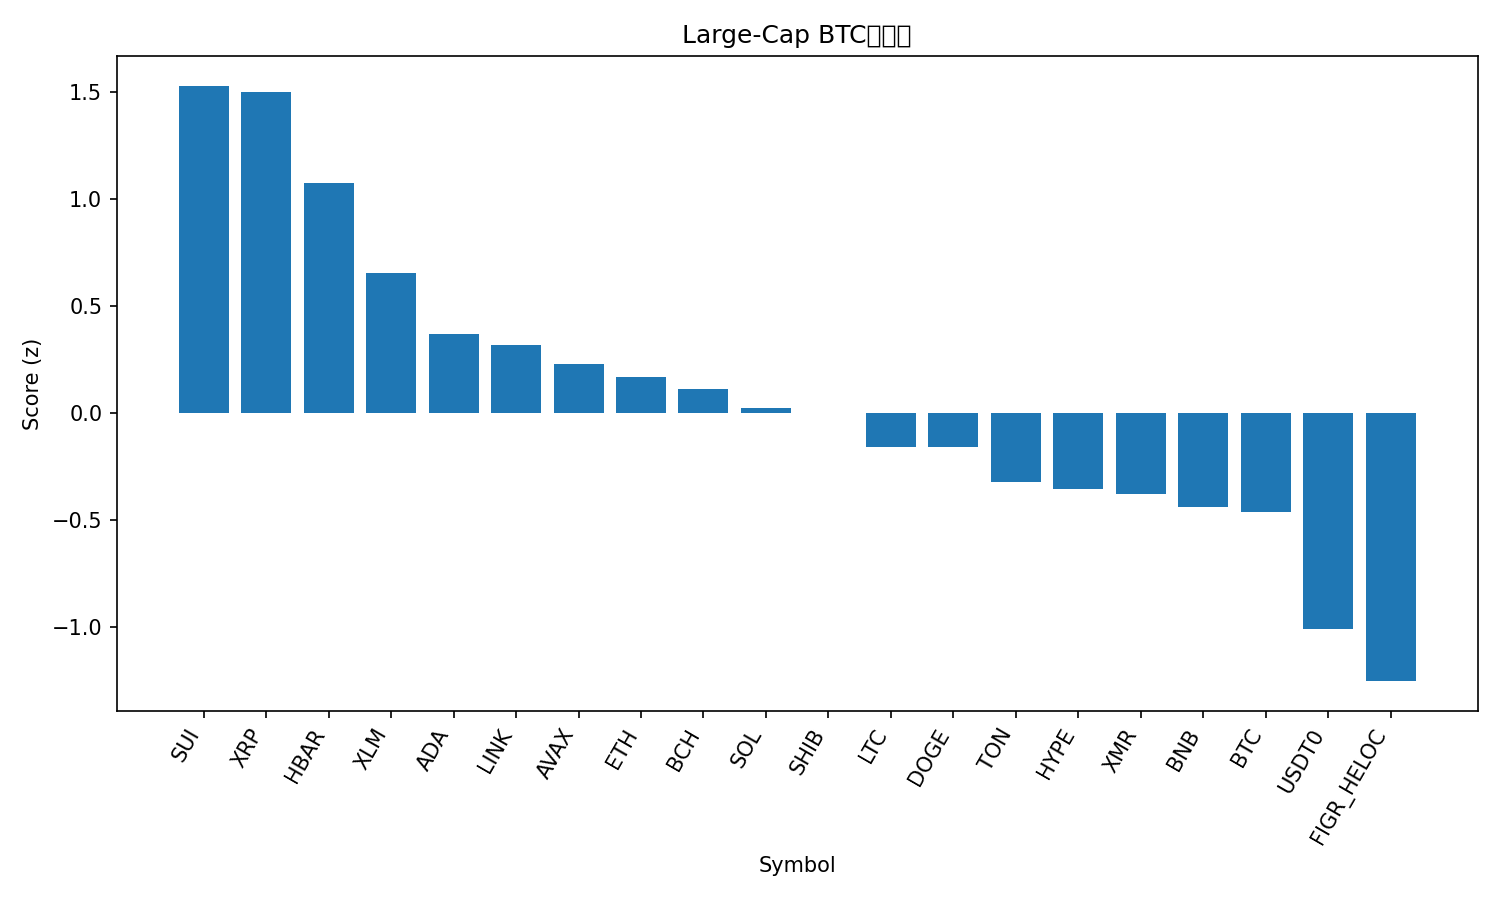

The data file committed next to this chart (first rows):
rank, name, symbol, price_btc, price_usd, pct_1h_btc, pct_24h_btc, pct_7d_btc, market_cap_rank, market_cap_usd, volume_usd, score
1, Sui, SUI, 2.278e-05, 2.52, 1.183, 2.231, 0.3599, 22, 9158202533, 871964242, 1.527
2, XRP, XRP, 2.258e-05, 2.5, 0.7308, 3.985, 4.574, 5, 150250619146, 3797171095, 1.498
3, Hedera, HBAR, 1.53e-06, 0.1697, 0.7423, 2.712, 0.6478, 30, 7210006060, 213947938, 1.072
4, Stellar, XLM, 2.87e-06, 0.3182, 0.7225, 1.149, -0.6059, 20, 10188620367, 174213077, 0.6504
5, Cardano, ADA, 5.91e-06, 0.6545, 0.4925, 1.026, 0.4348, 11, 23932479892, 803630856, 0.3659
6, Chainlink, LINK, 0.0001603, 17.77, 0.2559, 1.638, 3.629, 16, 12380870183, 624762126, 0.3171
7, Avalanche, AVAX, 0.0001763, 19.54, 0.7518, -0.01097, -5.971, 26, 8335241204, 444542164, 0.2256
8, Ethereum, ETH, 0.03546, 3930, 0.2792, 1.426, -1.16, 2, 474731148585, 31470183072, 0.1658
9, Bitcoin Cash, BCH, 0.00452, 500.9, -0.1643, 3.136, 3.766, 21, 9991257458, 299917525, 0.1106
10, Solana, SOL, 0.00174, 192.8, 0.3076, 0.4571, 0.6864, 6, 105948856890, 5998241934, 0.01977
11, Shiba Inu, SHIB, 9.1857e-11, 1.018e-05, 0.3217, 0.3281, 0.7489, 34, 5998491303, 118883451, -0.0003301
12, Litecoin, LTC, 0.0008664, 96.03, -0.1175, 1.918, 2.179, 29, 7342133644, 515445879, -0.1602
13, Dogecoin, DOGE, 1.78e-06, 0.1968, 0.1589, 0.25, 2.428, 9, 29797394386, 1466962046, -0.1619
14, Toncoin, TON, 1.96e-05, 2.17, -0.04399, 1.345, -1.26, 35, 5475142112, 131828062, -0.3247
15, Hyperliquid, HYPE, 0.0003542, 39.26, -0.02898, -0.2889, 6.948, 17, 10619744151, 364034833, -0.355
16, Monero, XMR, 0.002938, 325.6, -0.2398, 0.6132, 8.231, 33, 5998871010, 167506162, -0.3787
17, BNB, BNB, 0.01005, 1113, 0.1522, -0.4477, -0.6072, 4, 154941170404, 2617960585, -0.4397
18, Bitcoin, BTC, 1.0, 110836, 0.0, 0.0, 0.0, 1, 2209747481544, 50323818122, -0.4643
19, USDT0, USDT0, 9.02e-06, 0.9999, -0.2218, -0.2453, -3.973, 31, 7090157892, 318473756, -1.013
20, Figure Heloc, FIGR_HELOC, 8.97e-06, 0.9941, -0.1707, -0.8966, -8.207, 15, 13160066892, 14019621, -1.254
21, TRON, TRX, 2.75e-06, 0.3049, 0.03696, -3.564, -5.208, 10, 28851045993, 947651774, -1.463
